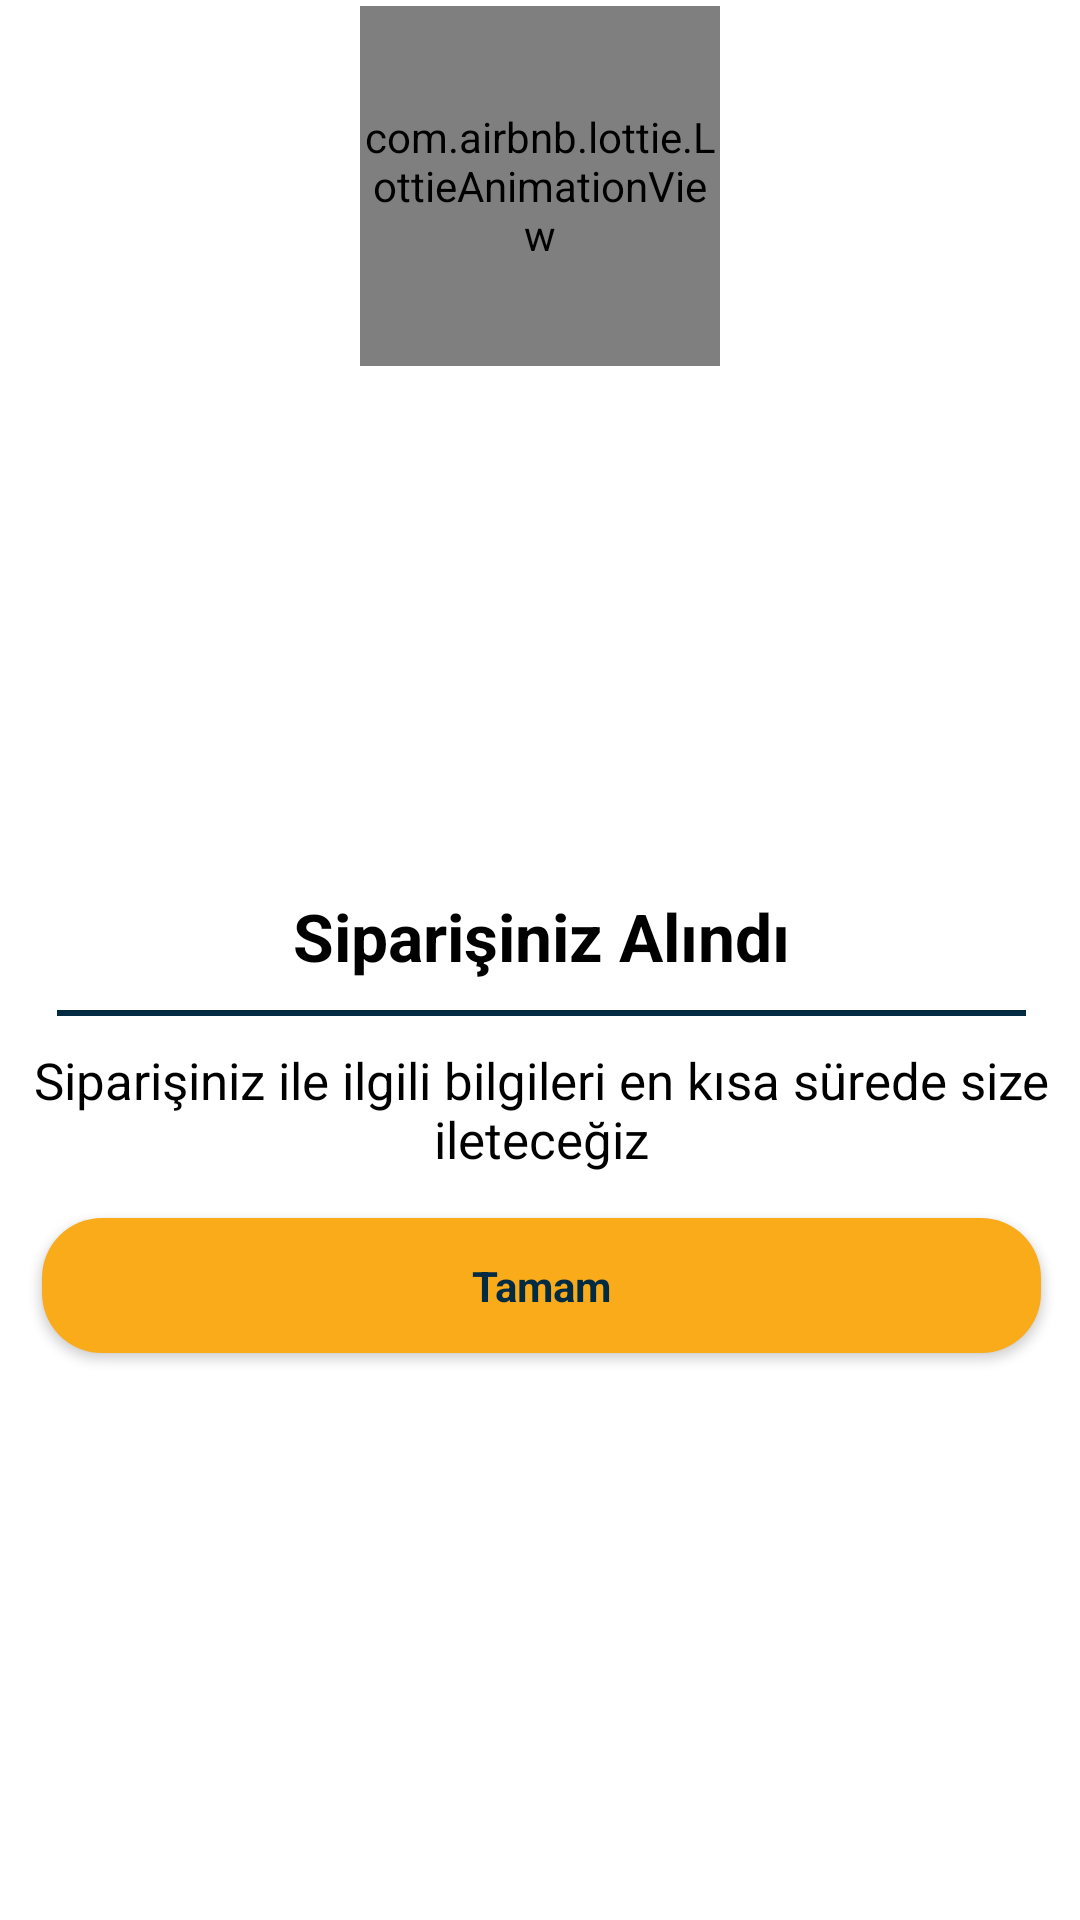

Android layout source for this screen:
<!-- AndroidManifest.xml: application theme Theme.KotlinMVVMProject -->
<!-- res/layout/dialog_order_approved.xml -->
<?xml version="1.0" encoding="utf-8"?>
<androidx.constraintlayout.widget.ConstraintLayout xmlns:android="http://schemas.android.com/apk/res/android"
    xmlns:app="http://schemas.android.com/apk/res-auto"
    xmlns:tools="http://schemas.android.com/tools"
    android:layout_width="match_parent"
    android:layout_height="wrap_content"
    android:background="@android:color/transparent"
    android:orientation="vertical"
    android:padding="2dp">


    <LinearLayout
        android:id="@+id/linearLayout2"
        android:layout_width="wrap_content"
        android:layout_height="wrap_content"
        android:layout_gravity="center"
        android:background="@drawable/rounded_corners"
        android:elevation="4dp"
        android:gravity="center"
        android:outlineProvider="none"
        android:translationZ="90dp"
        app:layout_constraintEnd_toEndOf="parent"
        app:layout_constraintStart_toStartOf="parent"
        app:layout_constraintTop_toTopOf="parent">

        <com.airbnb.lottie.LottieAnimationView
            android:id="@+id/ordered"
            android:layout_width="120dp"
            android:layout_height="120dp"
            android:layout_gravity="center"
            android:gravity="top"
            android:scaleType="centerCrop"
            app:lottie_autoPlay="true"
            app:lottie_fileName="successful.json"
            app:lottie_loop="false" />


    </LinearLayout>

    <LinearLayout
        android:layout_width="match_parent"
        android:layout_height="wrap_content"
        android:layout_marginStart="2dp"
        android:layout_marginTop="60dp"
        android:layout_marginEnd="1dp"
        android:layout_marginBottom="2dp"
        android:background="@drawable/dialog_bg"
        android:orientation="vertical"
        android:paddingTop="60dp"
        app:layout_constraintBottom_toBottomOf="parent"
        app:layout_constraintEnd_toEndOf="parent"
        app:layout_constraintStart_toStartOf="parent"
        app:layout_constraintTop_toTopOf="parent">

        <TextView
            android:id="@+id/titlenot"
            android:layout_width="match_parent"
            android:layout_height="wrap_content"
            android:layout_gravity="center"
            android:gravity="center"
            android:text="@string/order_approved"
            android:textColor="@color/black"
            android:textSize="22dp"
            android:textStyle="bold">

        </TextView>

        <View
            android:layout_width="wrap_content"
            android:layout_height="2dp"
            android:layout_marginLeft="15dp"
            android:layout_marginTop="10dp"
            android:layout_marginRight="15dp"
            android:layout_marginBottom="10dp"
            android:background="@color/primary" />

        <TextView
            android:id="@+id/bodynot"
            android:layout_width="match_parent"
            android:layout_height="wrap_content"
            android:layout_gravity="center"
            android:layout_marginLeft="5dp"
            android:layout_marginRight="5dp"
            android:gravity="center"
            android:text="@string/we_will_send_info"
            android:textColor="@color/black"
            android:textSize="17sp">

        </TextView>


        <LinearLayout
            android:layout_width="match_parent"
            android:layout_height="wrap_content"
            android:layout_marginTop="5dp"
            android:orientation="horizontal"
            android:weightSum="1">

            <androidx.appcompat.widget.AppCompatButton
                android:id="@+id/okay"
                android:layout_width="0dp"
                android:layout_height="45dp"
                android:layout_gravity="center"
                android:layout_margin="10dp"
                android:layout_weight="1"
                android:background="@drawable/rounded_bg2"
                android:gravity="center"
                android:text="@string/okay"
                android:textAllCaps="false"
                android:textColor="@color/primary"
                android:textStyle="bold" />


        </LinearLayout>
    </LinearLayout>

</androidx.constraintlayout.widget.ConstraintLayout>
<!-- resources referenced by this layout -->
<resources>
  <color name="black">#FF000000</color>
  <color name="primary">#002B42</color>
  <!-- drawable dialog_bg (drawable) -->
  <?xml version="1.0" encoding="utf-8"?>
  <shape xmlns:android="http://schemas.android.com/apk/res/android">
      <solid
          android:color="@color/white"/>
      <corners
          android:radius="20dp" />
  
  </shape>
  <!-- drawable rounded_bg2 (drawable) -->
  <?xml version="1.0" encoding="utf-8"?>
  <shape xmlns:android="http://schemas.android.com/apk/res/android"
      android:shape="rectangle">
      <solid android:color="@color/secondary" />
      <corners android:radius="20dp" />
  </shape>
  <!-- drawable rounded_corners (drawable) -->
  <?xml version="1.0" encoding="utf-8"?>
  <shape android:shape="oval"
       xmlns:android="http://schemas.android.com/apk/res/android">
  
      <solid android:color="@color/white"></solid>
  
  
  </shape>
  <string name="okay">Tamam</string>
  <string name="order_approved">Siparişiniz Alındı</string>
  <string name="we_will_send_info">Siparişiniz ile ilgili bilgileri en kısa sürede size ileteceğiz</string>
  <style name="Theme.KotlinMVVMProject" parent="Theme.MaterialComponents.DayNight.DarkActionBar">
          <item name="colorPrimary">@color/primary</item>
          <item name="colorPrimaryVariant">@color/primary</item>
          <item name="colorOnPrimary">@color/white</item>
          <item name="android:textColorHint">@color/hint</item>
          <item name="colorSecondary">@color/secondary</item>
          <item name="colorSecondaryVariant">@color/secondary</item>
          <item name="colorOnSecondary">@color/black</item>
          <item name="android:statusBarColor">?attr/colorPrimaryVariant</item>
          <item name="fontFamily">@font/circular</item>
      </style>
  <color name="white">#FFFFFFFF</color>
  <color name="secondary">#FAAB1A</color>
  <color name="hint">#364B57</color>
</resources>
